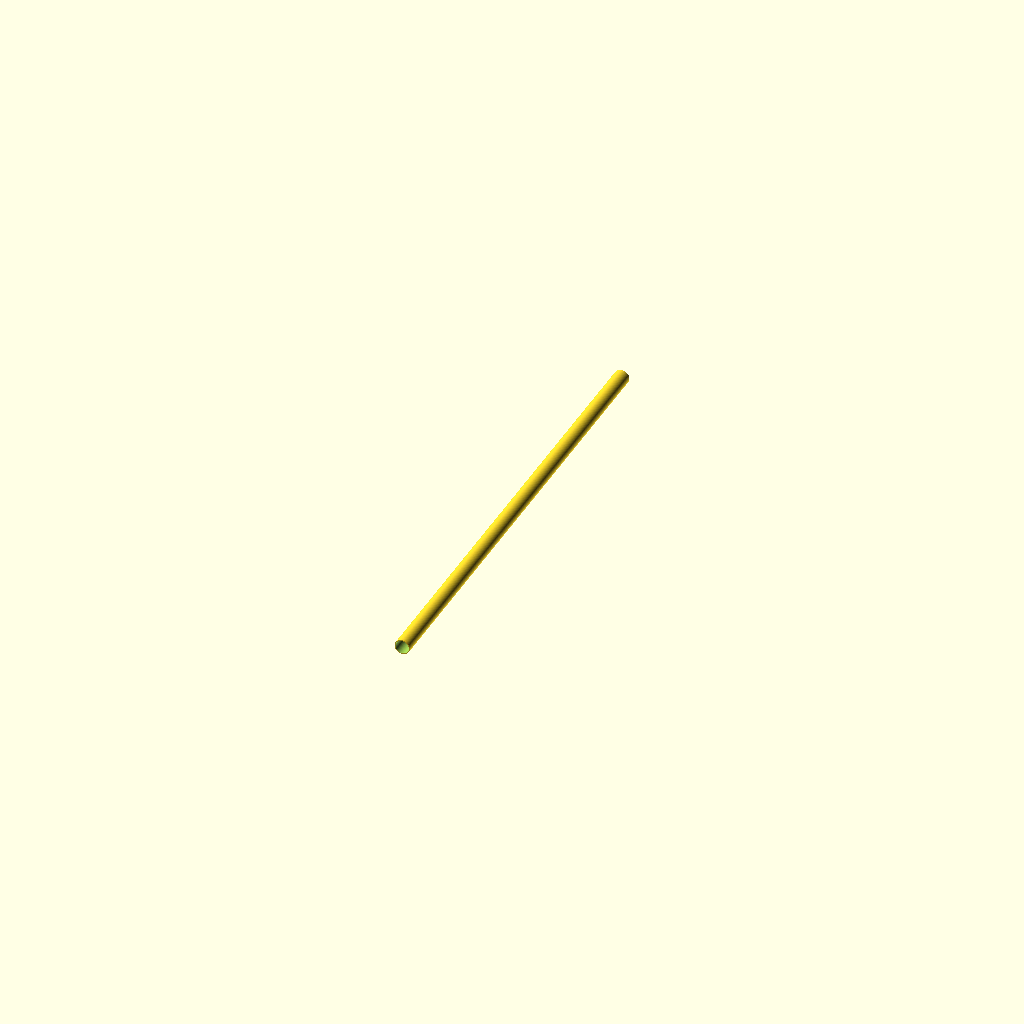
Cell 1 — every parameter at its default value.
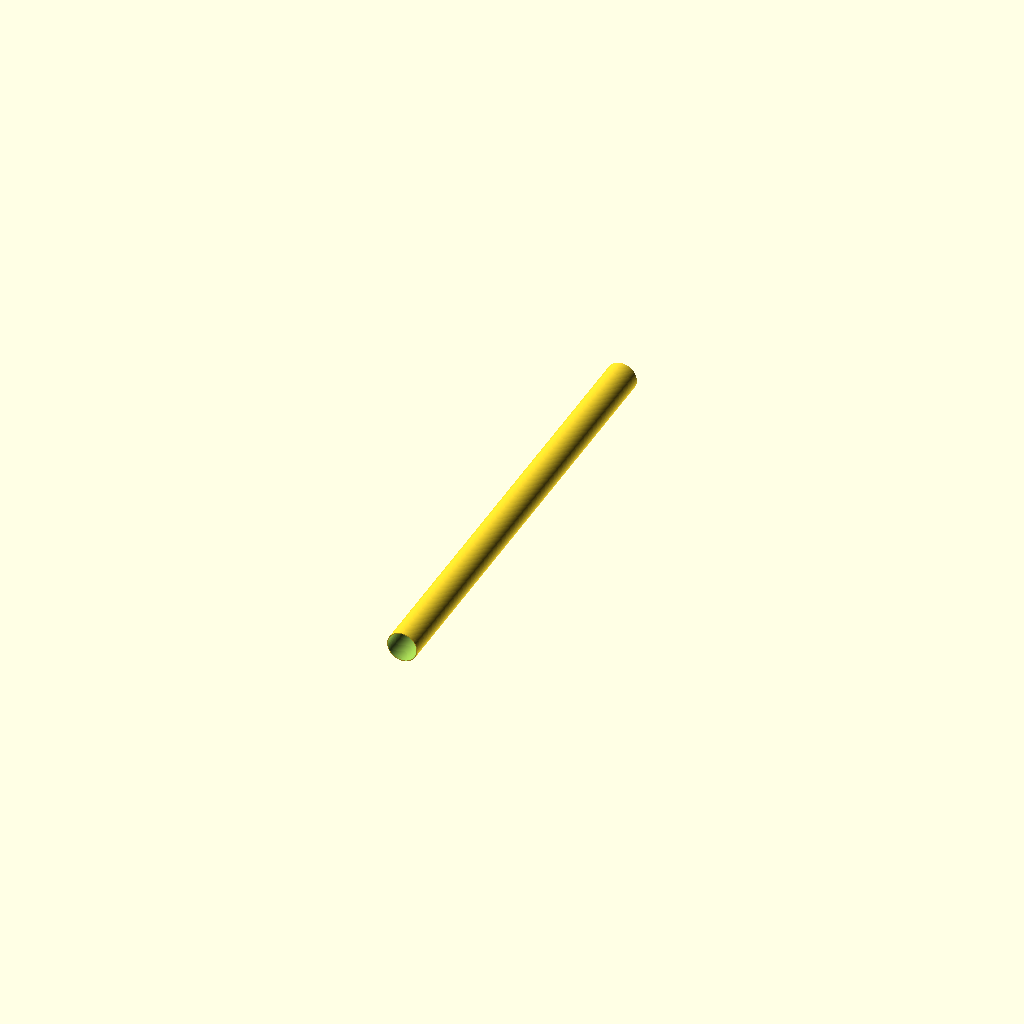
Cell 2 — od set to 64, the other parameters unchanged.
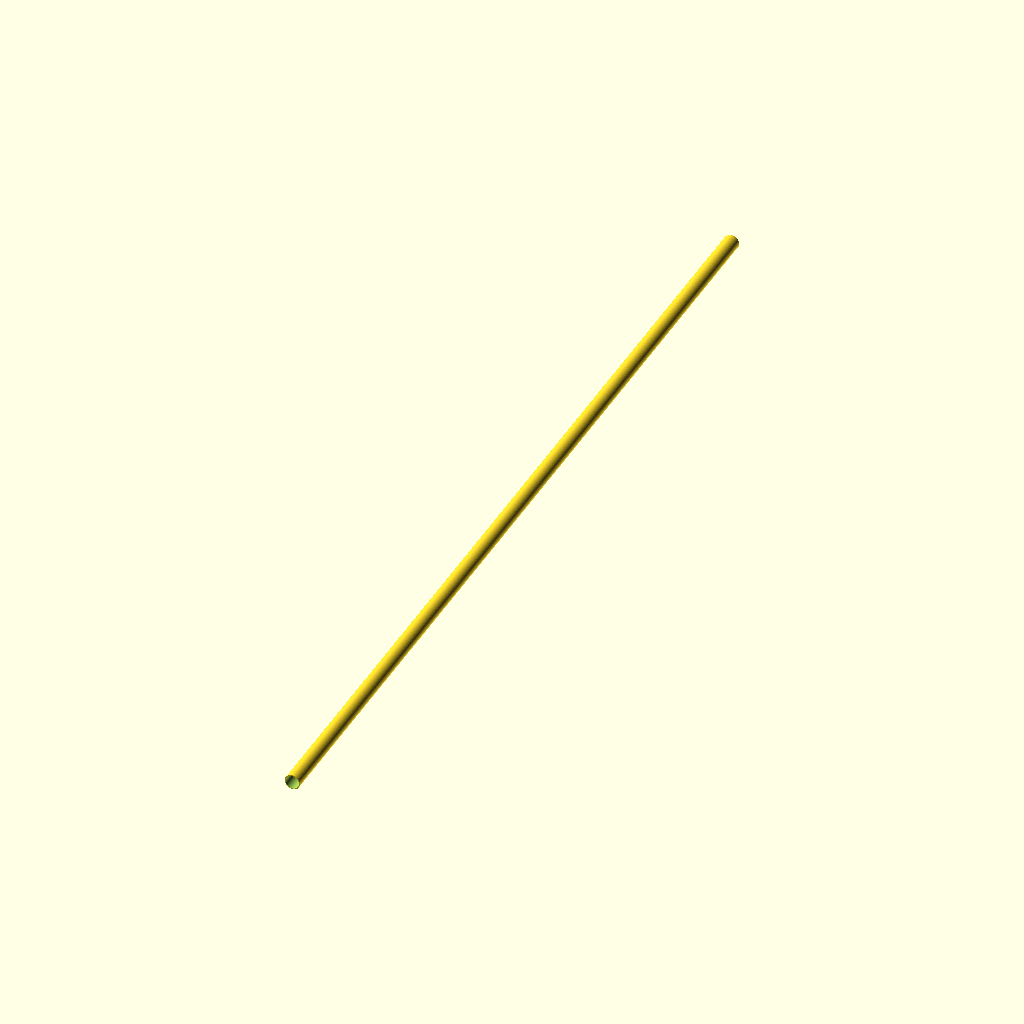
Cell 3: the same model with len = 2000.
One fixed orthographic camera (rotation 55°, 0°, 25°; colour scheme Cornfield) for every cell.
The OpenSCAD source (additional_study/matched_effort/results/direct_vlm/scad/ht_pipe__HT_32_pipe_1000.scad):
$fn = 128;

// HT 32 pipe (approx.): OD 32 mm, wall 1.8 mm, length 1000 mm
od = 32;
wall = 1.8;
id = od - 2*wall;
len = 1000;

eps = 0.2;

rotate([90, 0, 0])  // lay pipe along X so orthographic views show length clearly
difference() {
    cylinder(h = len, d = od, center = true);
    cylinder(h = len + 2*eps, d = id, center = true);
}
Customizer parameters (derived from the source; name, type, default, range or options):
od: number, default 32
wall: number, default 1.8
len: number, default 1000
eps: number, default 0.2
